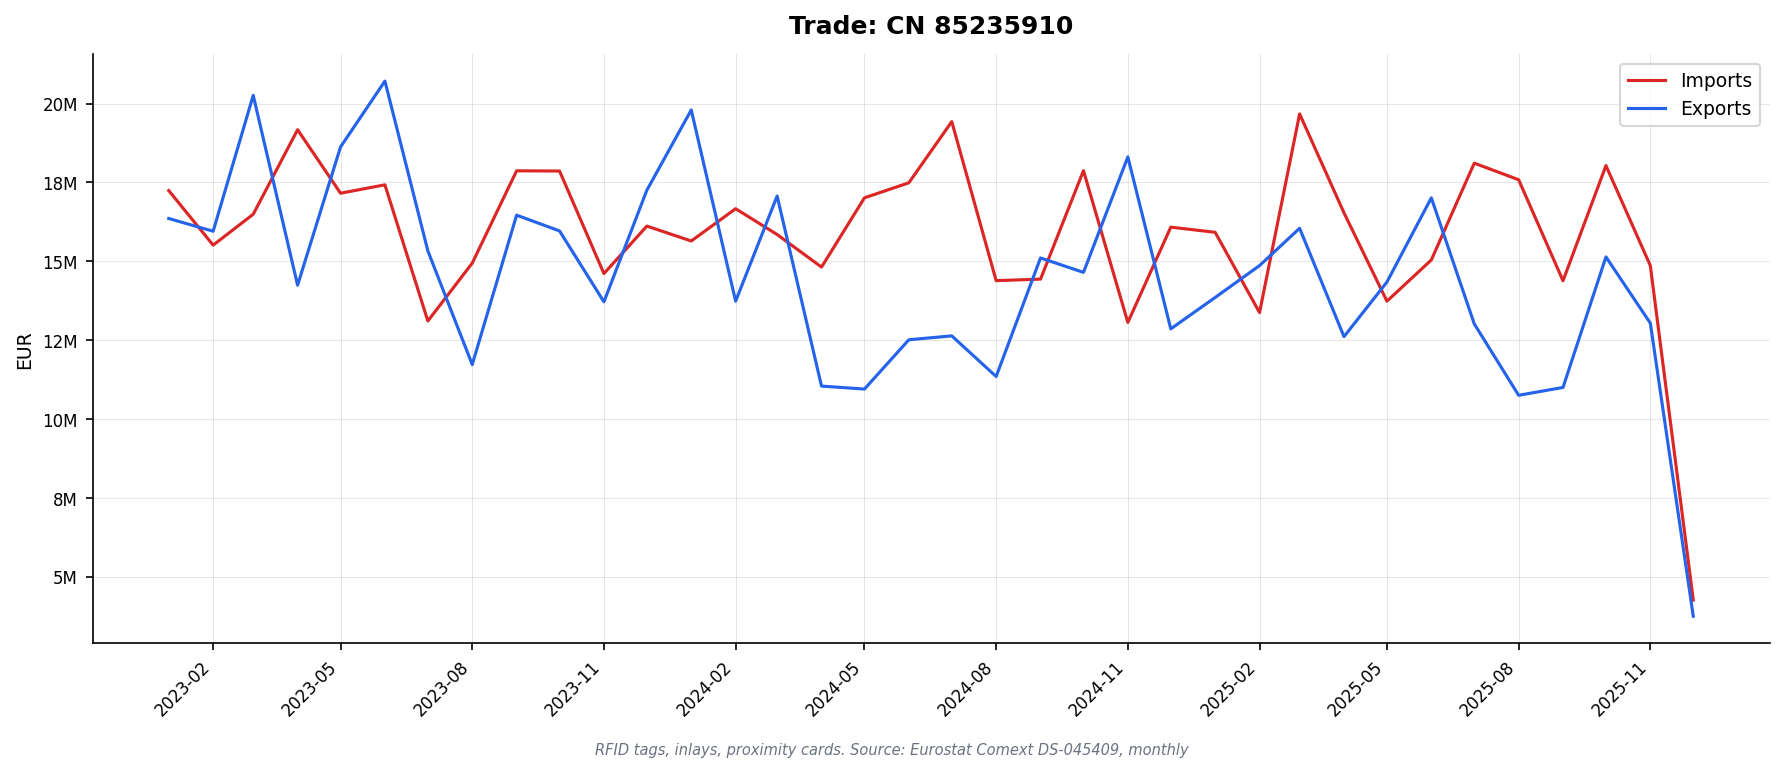

Values plotted in this chart, from the file beside it:
DATAFLOW, LAST UPDATE, freq, reporter, partner, product, flow, indicators, TIME_PERIOD, OBS_VALUE
ESTAT:DS-045409(1.0), 13/02/26 11:00:00, M, AT, BE, 85235910, 1, QUANTITY_IN_100KG, 2023-01, 0.05
ESTAT:DS-045409(1.0), 13/02/26 11:00:00, M, AT, BE, 85235910, 1, QUANTITY_IN_100KG, 2025-01, 0.0
ESTAT:DS-045409(1.0), 13/02/26 11:00:00, M, AT, BE, 85235910, 1, VALUE_IN_EUROS, 2023-01, 2503
ESTAT:DS-045409(1.0), 13/02/26 11:00:00, M, AT, BE, 85235910, 1, VALUE_IN_EUROS, 2025-01, 109.0
ESTAT:DS-045409(1.0), 13/02/26 11:00:00, M, AT, BE, 85235910, 2, QUANTITY_IN_100KG, 2023-02, 0.13
ESTAT:DS-045409(1.0), 13/02/26 11:00:00, M, AT, BE, 85235910, 2, QUANTITY_IN_100KG, 2023-03, 0.33
ESTAT:DS-045409(1.0), 13/02/26 11:00:00, M, AT, BE, 85235910, 2, QUANTITY_IN_100KG, 2023-04, 0.07
ESTAT:DS-045409(1.0), 13/02/26 11:00:00, M, AT, BE, 85235910, 2, QUANTITY_IN_100KG, 2023-05, 0.16
ESTAT:DS-045409(1.0), 13/02/26 11:00:00, M, AT, BE, 85235910, 2, QUANTITY_IN_100KG, 2023-06, 0.39
ESTAT:DS-045409(1.0), 13/02/26 11:00:00, M, AT, BE, 85235910, 2, QUANTITY_IN_100KG, 2023-07, 0.08
ESTAT:DS-045409(1.0), 13/02/26 11:00:00, M, AT, BE, 85235910, 2, QUANTITY_IN_100KG, 2023-08, 0.05
ESTAT:DS-045409(1.0), 13/02/26 11:00:00, M, AT, BE, 85235910, 2, QUANTITY_IN_100KG, 2023-09, 0.1
ESTAT:DS-045409(1.0), 13/02/26 11:00:00, M, AT, BE, 85235910, 2, QUANTITY_IN_100KG, 2023-10, 0.26
ESTAT:DS-045409(1.0), 13/02/26 11:00:00, M, AT, BE, 85235910, 2, QUANTITY_IN_100KG, 2023-11, 0.43
ESTAT:DS-045409(1.0), 13/02/26 11:00:00, M, AT, BE, 85235910, 2, QUANTITY_IN_100KG, 2023-12, 0.76
ESTAT:DS-045409(1.0), 13/02/26 11:00:00, M, AT, BE, 85235910, 2, QUANTITY_IN_100KG, 2024-01, 0.54
ESTAT:DS-045409(1.0), 13/02/26 11:00:00, M, AT, BE, 85235910, 2, QUANTITY_IN_100KG, 2024-02, 0.13
ESTAT:DS-045409(1.0), 13/02/26 11:00:00, M, AT, BE, 85235910, 2, QUANTITY_IN_100KG, 2024-03, 1.18
ESTAT:DS-045409(1.0), 13/02/26 11:00:00, M, AT, BE, 85235910, 2, QUANTITY_IN_100KG, 2024-04, 0.18
ESTAT:DS-045409(1.0), 13/02/26 11:00:00, M, AT, BE, 85235910, 2, QUANTITY_IN_100KG, 2024-05, 1.34
ESTAT:DS-045409(1.0), 13/02/26 11:00:00, M, AT, BE, 85235910, 2, QUANTITY_IN_100KG, 2024-06, 0.01
ESTAT:DS-045409(1.0), 13/02/26 11:00:00, M, AT, BE, 85235910, 2, QUANTITY_IN_100KG, 2024-07, 0.2
ESTAT:DS-045409(1.0), 13/02/26 11:00:00, M, AT, BE, 85235910, 2, QUANTITY_IN_100KG, 2024-08, 0.11
ESTAT:DS-045409(1.0), 13/02/26 11:00:00, M, AT, BE, 85235910, 2, QUANTITY_IN_100KG, 2024-09, 0.2
ESTAT:DS-045409(1.0), 13/02/26 11:00:00, M, AT, BE, 85235910, 2, QUANTITY_IN_100KG, 2024-10, 0.15
ESTAT:DS-045409(1.0), 13/02/26 11:00:00, M, AT, BE, 85235910, 2, QUANTITY_IN_100KG, 2024-11, 0.49
ESTAT:DS-045409(1.0), 13/02/26 11:00:00, M, AT, BE, 85235910, 2, QUANTITY_IN_100KG, 2024-12, 0.16
ESTAT:DS-045409(1.0), 13/02/26 11:00:00, M, AT, BE, 85235910, 2, QUANTITY_IN_100KG, 2025-01, 0.69
ESTAT:DS-045409(1.0), 13/02/26 11:00:00, M, AT, BE, 85235910, 2, QUANTITY_IN_100KG, 2025-02, 0.12
ESTAT:DS-045409(1.0), 13/02/26 11:00:00, M, AT, BE, 85235910, 2, QUANTITY_IN_100KG, 2025-03, 0.37
ESTAT:DS-045409(1.0), 13/02/26 11:00:00, M, AT, BE, 85235910, 2, QUANTITY_IN_100KG, 2025-04, 0.93
ESTAT:DS-045409(1.0), 13/02/26 11:00:00, M, AT, BE, 85235910, 2, QUANTITY_IN_100KG, 2025-05, 0.6
ESTAT:DS-045409(1.0), 13/02/26 11:00:00, M, AT, BE, 85235910, 2, QUANTITY_IN_100KG, 2025-06, 0.34
ESTAT:DS-045409(1.0), 13/02/26 11:00:00, M, AT, BE, 85235910, 2, QUANTITY_IN_100KG, 2025-07, 0.16
ESTAT:DS-045409(1.0), 13/02/26 11:00:00, M, AT, BE, 85235910, 2, QUANTITY_IN_100KG, 2025-08, 0.0
ESTAT:DS-045409(1.0), 13/02/26 11:00:00, M, AT, BE, 85235910, 2, QUANTITY_IN_100KG, 2025-09, 0.15
ESTAT:DS-045409(1.0), 13/02/26 11:00:00, M, AT, BE, 85235910, 2, QUANTITY_IN_100KG, 2025-10, 1.32
ESTAT:DS-045409(1.0), 13/02/26 11:00:00, M, AT, BE, 85235910, 2, QUANTITY_IN_100KG, 2025-11, 0.37
ESTAT:DS-045409(1.0), 13/02/26 11:00:00, M, AT, BE, 85235910, 2, VALUE_IN_EUROS, 2023-02, 1989
ESTAT:DS-045409(1.0), 13/02/26 11:00:00, M, AT, BE, 85235910, 2, VALUE_IN_EUROS, 2023-03, 4825
ESTAT:DS-045409(1.0), 13/02/26 11:00:00, M, AT, BE, 85235910, 2, VALUE_IN_EUROS, 2023-04, 917.0
ESTAT:DS-045409(1.0), 13/02/26 11:00:00, M, AT, BE, 85235910, 2, VALUE_IN_EUROS, 2023-05, 2144
ESTAT:DS-045409(1.0), 13/02/26 11:00:00, M, AT, BE, 85235910, 2, VALUE_IN_EUROS, 2023-06, 5422
ESTAT:DS-045409(1.0), 13/02/26 11:00:00, M, AT, BE, 85235910, 2, VALUE_IN_EUROS, 2023-07, 1024
ESTAT:DS-045409(1.0), 13/02/26 11:00:00, M, AT, BE, 85235910, 2, VALUE_IN_EUROS, 2023-08, 941.0
ESTAT:DS-045409(1.0), 13/02/26 11:00:00, M, AT, BE, 85235910, 2, VALUE_IN_EUROS, 2023-09, 1409
ESTAT:DS-045409(1.0), 13/02/26 11:00:00, M, AT, BE, 85235910, 2, VALUE_IN_EUROS, 2023-10, 4198
ESTAT:DS-045409(1.0), 13/02/26 11:00:00, M, AT, BE, 85235910, 2, VALUE_IN_EUROS, 2023-11, 41719
ESTAT:DS-045409(1.0), 13/02/26 11:00:00, M, AT, BE, 85235910, 2, VALUE_IN_EUROS, 2023-12, 10128
ESTAT:DS-045409(1.0), 13/02/26 11:00:00, M, AT, BE, 85235910, 2, VALUE_IN_EUROS, 2024-01, 14058
ESTAT:DS-045409(1.0), 13/02/26 11:00:00, M, AT, BE, 85235910, 2, VALUE_IN_EUROS, 2024-02, 1995
ESTAT:DS-045409(1.0), 13/02/26 11:00:00, M, AT, BE, 85235910, 2, VALUE_IN_EUROS, 2024-03, 16751
ESTAT:DS-045409(1.0), 13/02/26 11:00:00, M, AT, BE, 85235910, 2, VALUE_IN_EUROS, 2024-04, 2860
ESTAT:DS-045409(1.0), 13/02/26 11:00:00, M, AT, BE, 85235910, 2, VALUE_IN_EUROS, 2024-05, 19724
ESTAT:DS-045409(1.0), 13/02/26 11:00:00, M, AT, BE, 85235910, 2, VALUE_IN_EUROS, 2024-06, 152.0
ESTAT:DS-045409(1.0), 13/02/26 11:00:00, M, AT, BE, 85235910, 2, VALUE_IN_EUROS, 2024-07, 2611
ESTAT:DS-045409(1.0), 13/02/26 11:00:00, M, AT, BE, 85235910, 2, VALUE_IN_EUROS, 2024-08, 784.0
ESTAT:DS-045409(1.0), 13/02/26 11:00:00, M, AT, BE, 85235910, 2, VALUE_IN_EUROS, 2024-09, 2815
ESTAT:DS-045409(1.0), 13/02/26 11:00:00, M, AT, BE, 85235910, 2, VALUE_IN_EUROS, 2024-10, 2280
ESTAT:DS-045409(1.0), 13/02/26 11:00:00, M, AT, BE, 85235910, 2, VALUE_IN_EUROS, 2024-11, 6409
... 28,492 more rows
